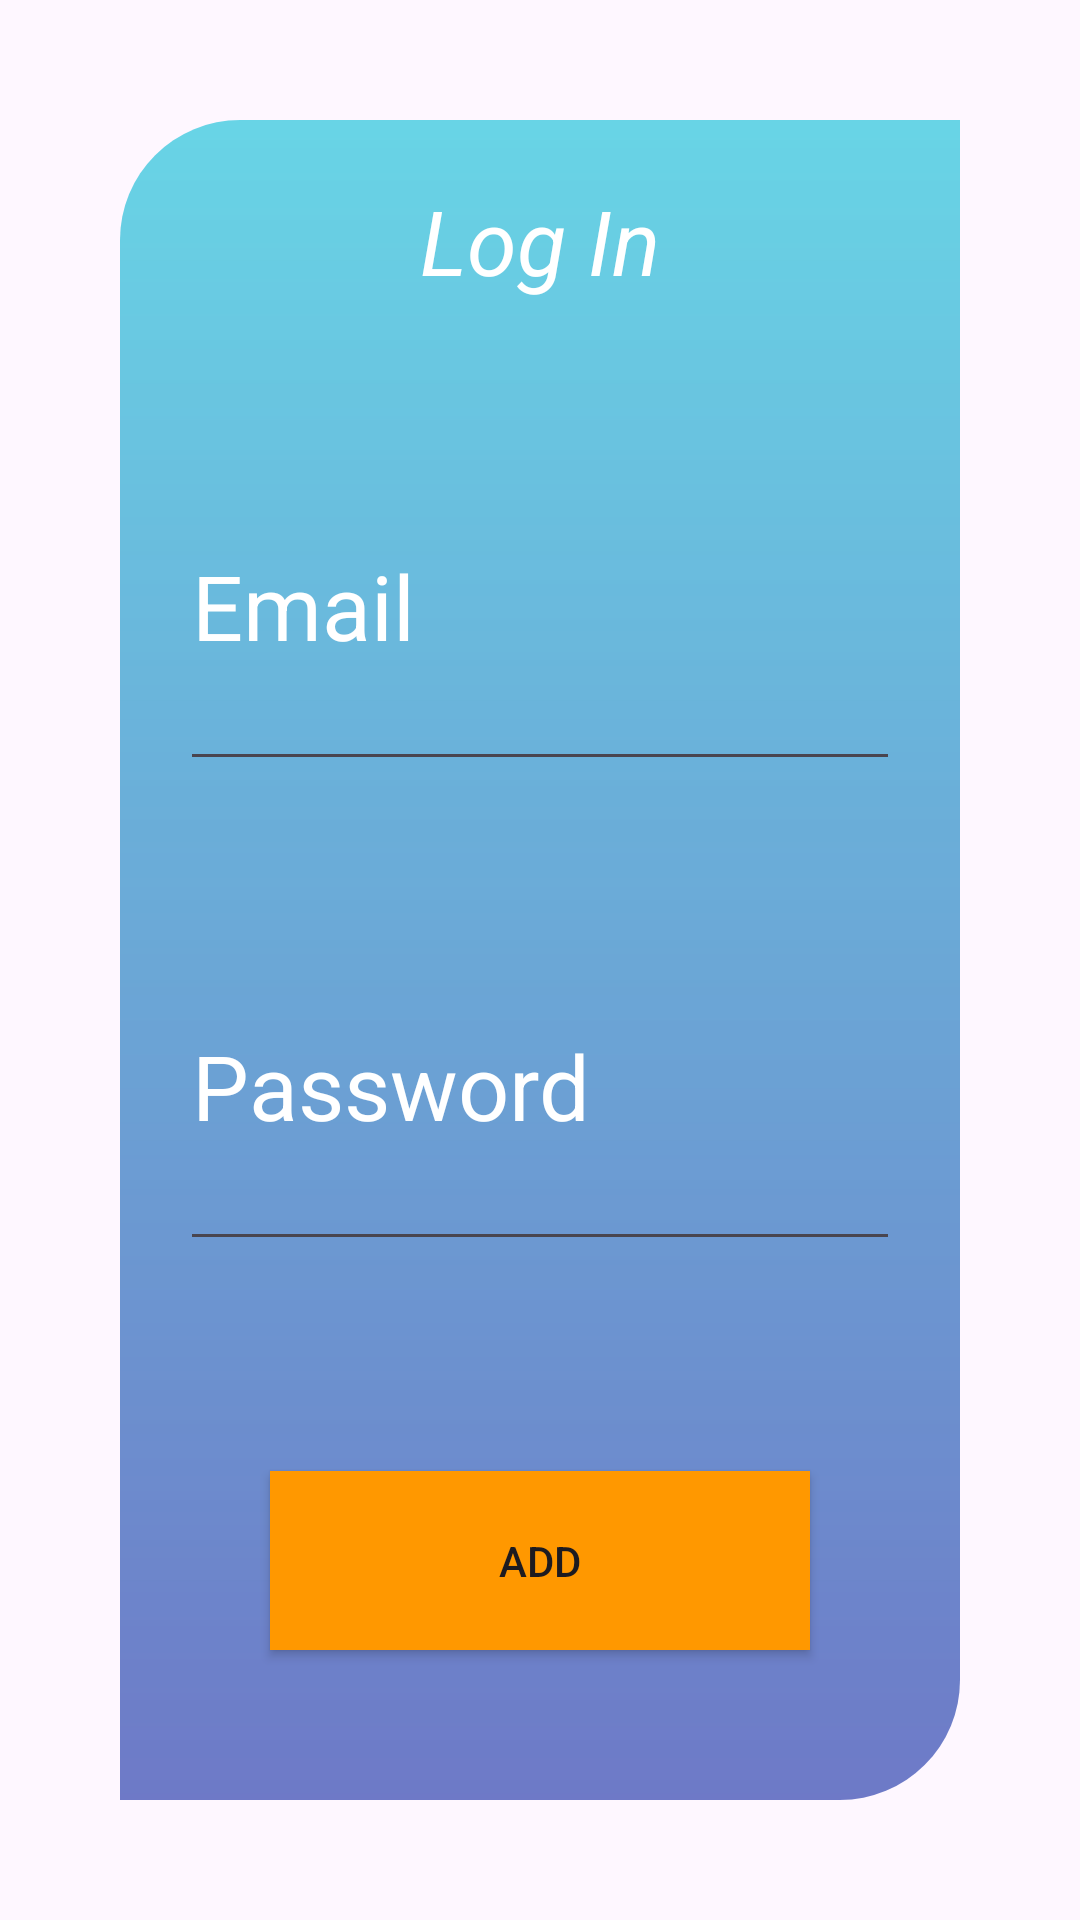

Reconstruct the res/layout file that produces this screen, plus the resources it refers to.
<!-- AndroidManifest.xml: application theme Theme.SharedPreference_Login_Project -->
<!-- res/layout/activity_home.xml -->
<?xml version="1.0" encoding="utf-8"?>
<LinearLayout xmlns:android="http://schemas.android.com/apk/res/android"
    xmlns:app="http://schemas.android.com/apk/res-auto"
    xmlns:tools="http://schemas.android.com/tools"
    android:layout_width="match_parent"
    android:layout_height="match_parent"
    tools:context=".Home_Activity"
    android:orientation="vertical"
    android:background="@drawable/img">
    <LinearLayout
        android:layout_width="match_parent"
        android:layout_height="match_parent"
        android:background="@drawable/box"
        android:layout_margin="40dp"
        android:orientation="vertical">
        <TextView
            android:layout_width="match_parent"
            android:layout_height="wrap_content"

            android:text="Log In"
            android:layout_margin="20dp"
            android:textSize="30dp"
            android:textColor="@color/white"
            android:gravity="center"
            android:textStyle="italic"/>
        <androidx.appcompat.widget.AppCompatEditText
            android:id="@+id/email"
            android:layout_width="match_parent"
            android:layout_height="match_parent"
            android:layout_weight="1"
            android:hint="Email"
            android:layout_margin="20dp"
            android:textColorHint="@color/white"
            android:textSize="30dp"/>
        <androidx.appcompat.widget.AppCompatEditText
            android:id="@+id/password"
            android:layout_width="match_parent"
            android:layout_height="match_parent"
            android:layout_weight="1"
            android:layout_margin="20dp"
            android:hint="Password"
            android:textColorHint="@color/white"
            android:textSize="30dp"/>
        <androidx.appcompat.widget.AppCompatButton
            android:id="@+id/Add"
            android:layout_width="match_parent"
            android:layout_height="match_parent"
            android:layout_weight="1"
            android:text="Add"
            android:background="#FF9800"
            android:layout_margin="50dp"/>
    </LinearLayout>


</LinearLayout>
<!-- resources referenced by this layout -->
<resources>
  <!-- drawable box (drawable) -->
  <?xml version="1.0" encoding="utf-8"?>
  <shape xmlns:android="http://schemas.android.com/apk/res/android">
     <corners
          android:topLeftRadius="40dp"
         android:bottomRightRadius="40dp"></corners>
      <gradient
          android:startColor="#9700BCD4"
          android:endColor="#C13F51B5"
          android:angle="320"></gradient>
  </shape>
  <style name="Theme.SharedPreference_Login_Project" parent="Base.Theme.SharedPreference_Login_Project" />
  <style name="Base.Theme.SharedPreference_Login_Project" parent="Theme.Material3.DayNight.NoActionBar">
          
          
      </style>
  <!-- not gathered from this repository: default colours our renderer supplied (Android Studio template values) -->
  <color name="white">#FFFFFFFF</color>
</resources>
